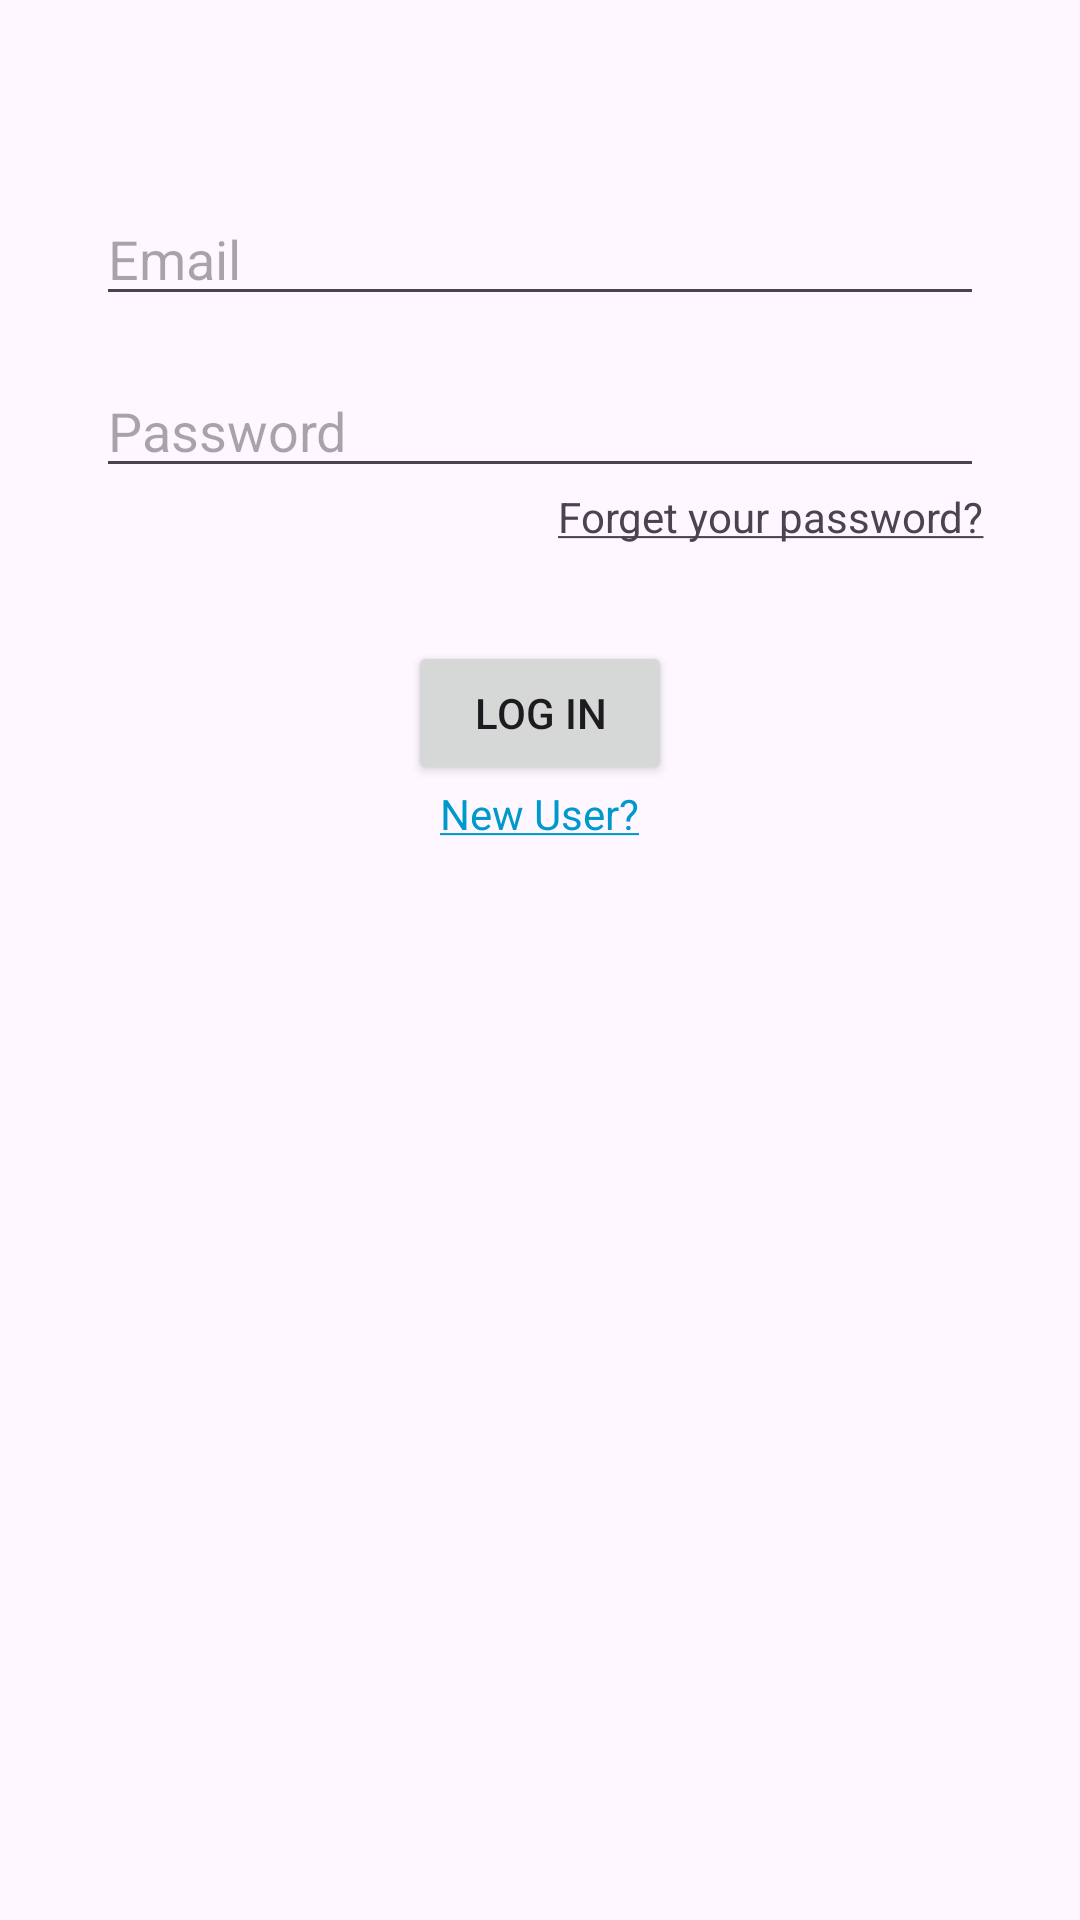

Here is an Android app screen rendered from its layout file. Give the layout XML and the strings, colors and styles it references.
<!-- AndroidManifest.xml: application theme Theme.Candroid1 -->
<!-- res/layout/activity_login.xml -->
<?xml version="1.0" encoding="utf-8"?>
<LinearLayout

    xmlns:android="http://schemas.android.com/apk/res/android"
    xmlns:app="http://schemas.android.com/apk/res-auto"
    xmlns:tools="http://schemas.android.com/tools"
    android:id="@+id/main"
    android:layout_width="match_parent"
    android:layout_height="match_parent"
    android:orientation="vertical"
    tools:context=".LoginActivity">


    <EditText
        android:id="@+id/email_et"
        android:layout_width="match_parent"
        android:layout_height="wrap_content"
        android:layout_marginHorizontal="32dp"
        android:layout_marginTop="64dp"
        android:hint="Email"
        android:inputType="textEmailAddress" />

    <EditText
        android:id="@+id/pass_et"
        android:layout_width="match_parent"
        android:layout_height="wrap_content"
        android:layout_marginHorizontal="32dp"
        android:layout_marginTop="16dp"
        android:hint="Password"
        android:inputType="numberPassword" />

    <TextView
        android:layout_width="wrap_content"
        android:layout_height="wrap_content"
        android:layout_gravity="end"
        android:text="@string/forget_your_password"
        android:id="@+id/forget_password_cb"
        android:layout_marginEnd="32dp"/>

    <Button
        android:id="@+id/login_btn"
        android:layout_width="wrap_content"
        android:layout_height="wrap_content"
        android:layout_gravity="center"
        android:layout_marginTop="32dp"
        android:text="Log in" />

    <TextView
        android:id="@+id/new_user_tv"
        android:layout_width="wrap_content"
        android:layout_height="wrap_content"
        android:layout_gravity="center_horizontal"
        android:text="@string/new_user"
        android:textColor="@android:color/holo_blue_dark" />

    <ProgressBar
        android:id="@+id/loading_progress"
        android:layout_width="wrap_content"
        android:layout_height="wrap_content"
        android:layout_gravity="center_horizontal"
        android:visibility="invisible"
        tools:visibility="visible" />


</LinearLayout>
<!-- resources referenced by this layout -->
<resources>
  <string name="forget_your_password"><u>Forget your password?</u></string>
  <string name="new_user"><u>New User?</u></string>
  <style name="Theme.Candroid1" parent="Base.Theme.Candroid1" />
  <style name="Base.Theme.Candroid1" parent="Theme.Material3.DayNight.NoActionBar">
          
          
      </style>
</resources>
